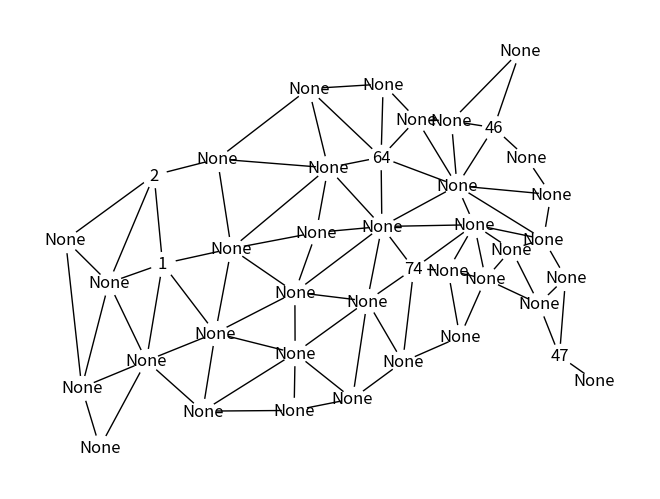

Write the Python code that produced this figure. (Note: this script raises an exception after producing the figure.)
# # class board
# init
#     create nodes
#     create edges
#     positions

# assignNumber

# showBoard

# returnAvailableStatesinRegions



# # class game
# init
#     Create Deck

# autoround
    
# manualround

# DrawCards

# Roll Dice

# Reshuffle Deck

# # class ai
# pass

import networkx as nx
import matplotlib.pyplot as plt
import matplotlib.image as mpimg
from random import randint, shuffle


class Board:
    def __init__(self):
        # Lists of all states in regions
        northeast = ['New England', 'New York', 'Pennsylvania', 'Midcoastal', 'Ohio', 'West Virginia']
        southeast = ['Virginia', 'Kentucky', 'Tennessee', 'North Carolina', 'South Carolina', 'Georgia', 'Alabama', 'Mississippi', 'Florida']
        northcentral = ['Michigan', 'Indiana', 'Illinois', 'Wisconsin', 'Minnesota', 'Iowa', 'North Dakota', 'South Dakota', 'Nebraska']
        southcentral = ['Missouri', 'Kansas', 'Arkansas', 'Oklahoma', 'Louisiana', 'Texas']
        northwest = ['Washington', 'Oregon', 'Idaho', 'Montana', 'Wyoming']
        southwest = ['California', 'Nevada', 'Utah', 'Colorado', 'Arizona', 'New Mexico']

        # Create Graph and add nodes
        self.map = nx.Graph()
        # map.add_nodes_from(states)
        self.map.add_nodes_from(northeast,regions=['North','East'],value=None,isCrossed=False,isCircled=False)
        self.map.add_nodes_from(southeast,regions=['South','East'],value=None,isCrossed=False,isCircled=False)
        self.map.add_nodes_from(northcentral,regions=['North','Central'],value=None,isCrossed=False,isCircled=False)
        self.map.add_nodes_from(southcentral,regions=['South','Central'],value=None,isCrossed=False,isCircled=False)
        self.map.add_nodes_from(northwest,regions=['North','West'],value=None,isCrossed=False,isCircled=False)
        self.map.add_nodes_from(southwest,regions=['South','West'],value=None,isCrossed=False,isCircled=False)
        self.map.add_edges_from([('New Mexico', 'Oklahoma'), ('New Mexico', 'Arizona'), ('New Mexico', 'Texas'), ('New Mexico', 'Colorado'), 
                            ('Idaho', 'Montana'), ('Idaho', 'Oregon'), ('Idaho', 'Nevada'), ('Idaho', 'Washington'), ('Idaho', 'Utah'), ('Idaho', 'Wyoming'), 
                            ('California', 'Oregon'), ('California', 'Arizona'), ('California', 'Nevada'), 
                            ('Georgia', 'Alabama'), ('Georgia', 'Florida'), ('Georgia', 'South Carolina'), ('Georgia', 'Tennessee'), 
                            ('Florida', 'Alabama'), 
                            ('Texas', 'Oklahoma'), ('Texas', 'Louisiana'), ('Texas', 'Arkansas'), 
                            ('Nebraska', 'Iowa'), ('Nebraska', 'Kansas'), ('Nebraska', 'Colorado'), ('Nebraska', 'Wyoming'), ('Nebraska', 'Missouri'), ('Nebraska', 'South Dakota'), 
                            ('Montana', 'Wyoming'), ('Montana', 'North Dakota'), ('Montana', 'South Dakota'), 
                            ('Oklahoma', 'Missouri'), ('Oklahoma', 'Kansas'), ('Oklahoma', 'Colorado'), ('Oklahoma', 'Arkansas'), 
                            ('New England', 'New York'), 
                            ('Midcoastal', 'Pennsylvania'), ('Midcoastal', 'New York'), ('Midcoastal', 'Virginia'), 
                            ('West Virginia', 'Pennsylvania'), ('West Virginia', 'Ohio'), ('West Virginia', 'Kentucky'), ('West Virginia', 'Virginia'), 
                            ('Mississippi', 'Alabama'), ('Mississippi', 'Louisiana'), ('Mississippi', 'Arkansas'), ('Mississippi', 'Tennessee'), 
                            ('Pennsylvania', 'Ohio'), ('Pennsylvania', 'New York'), 
                            ('Alabama', 'Tennessee'), 
                            ('Utah', 'Wyoming'), ('Utah', 'Arizona'), ('Utah', 'Colorado'), ('Utah', 'Nevada'), 
                            ('Kentucky', 'Missouri'), ('Kentucky', 'Illinois'), ('Kentucky', 'Ohio'), ('Kentucky', 'Indiana'), ('Kentucky', 'Tennessee'), ('Kentucky', 'Virginia'), 
                            ('Washington', 'Oregon'), 
                            ('Louisiana', 'Arkansas'), 
                            ('Tennessee', 'Arkansas'), ('Tennessee', 'North Carolina'), ('Tennessee', 'Missouri'), ('Tennessee', 'Virginia'), 
                            ('Iowa', 'Minnesota'), ('Iowa', 'Wisconsin'), ('Iowa', 'Illinois'), ('Iowa', 'Missouri'), ('Iowa', 'South Dakota'), 
                            ('Wisconsin', 'Minnesota'), ('Wisconsin', 'Michigan'), ('Wisconsin', 'Illinois'), 
                            ('Oregon', 'Nevada'), 
                            ('North Dakota', 'Minnesota'), ('North Dakota', 'South Dakota'), 
                            ('Arkansas', 'Missouri'), 
                            ('Nevada', 'Arizona'), 
                            ('Michigan', 'Ohio'), ('Michigan', 'Indiana'), 
                            ('Ohio', 'Indiana'), 
                            ('South Dakota', 'Minnesota'), ('South Dakota', 'Wyoming'), 
                            ('Virginia', 'North Carolina'), 
                            ('Kansas', 'Missouri'), ('Kansas', 'Colorado'), 
                            ('South Carolina', 'North Carolina'), 
                            ('Illinois', 'Missouri'), ('Illinois', 'Indiana'), 
                            ('Wyoming', 'Colorado')])

    def assignNumber(self, state, value):
        self.map.nodes[state]['value'] = value

    def showMap(self):
        pos = {'New England':(2316,415),'New York':(2180,485),'Pennsylvania':(2100,633),'Midcoastal':(2204,707),'Ohio':(1893,704),'West Virginia':(1993,788),'Virginia':(2118,817),'Kentucky':(1849,858),'Tennessee':(1782,969), 'North Carolina':(2147,944),'South Carolina':(2050,1050), 'Georgia':(1925,1134), 'Alabama':(1760,1153), 'Mississippi':(1625,1158), 'Florida':(2028,1353),'Michigan':(1793,539), 'Indiana':(1747,728), 'Illinois':(1614,733), 'Wisconsin':(1571,468), 'Minnesota':(1376,363), 'Iowa':(1433,641), 'North Dakota':(1149,330), 'South Dakota':(1153,493), 'Nebraska':(1152,666),'Missouri':(1490,853), 'Kansas':(1235,836),'Arkansas':(1487,1050), 'Oklahoma':(1281,1020), 'Louisiana':(1495,1258), 'Texas':(1206,1245),'Washington':(394,225), 'Oregon':(324,395),'Idaho':(575,471),'Montana':(794,328), 'Wyoming':(843,550),'California':(261,815), 'Nevada':(429,693), 'Utah':(638,747),'Colorado':(905,790), 'Arizona':(605,999), 'New Mexico':(851,1045)}
        valuesDict = nx.get_node_attributes(self.map, 'value')
        nx.draw(self.map,pos,labels=valuesDict,node_color='#ffffff')
        img = mpimg.imread('mapImage.jpg')
        plt.imshow(img)
        plt.show()

    def availableStatesInRegions(self, regions):
        availableStates = []
        for state in self.map:
            if self.map.nodes[state]['value'] == None:
                if self.map.nodes[state]['isCrossed'] == False:
                    if self.map.nodes[state]['regions'][0] in regions or self.map.nodes[state]['regions'][1] in regions:
                        print(state)

class Card:
    def __init__(self,state,region):
        self.state = state
        self.region = region

class Deck:
    def __init__(self):
        self.deck = []
        listOfCards = [('Indiana','Central'),('Nevada','South'),('Washington','West'),
                       ('Illinois','North'),('Ohio','North'),('Arkansas','Central'),
                       ('South Dakota','Central'),('Wyoming','West'),('Virginia','East'),
                       ('Arizona','South'),('Midcoastal','East'),('Texas','South'),
                       ('Kentucky','South'),('Wisconsin','Central'),('Nebraska','North'),
                       ('Montana','North'),('Kansas','Central'),('New York','North'),
                       ('North Carolina','East'),('Florida','East'),('Iowa','Central'),
                       ('Michigan','North'),('Minnesota','North'),('Louisiana','Central'),
                       ('Alabama','South'),('New England','East'),('Mississippi','East'),
                       ('Utah','West'),('South Carolina','East'),('Georgia','South'),
                       ('Oklahoma','South'),('Oregon','North'),('West Virginia','North'),
                       ('Pennsylvania','East'),('North Dakota','North'),('New Mexico','West'),
                       ('Colorado','South'),('Idaho','West'),('Tennessee','South'),
                       ('Missouri','South'),('California','West')]
        for card in listOfCards:
            self.deck.append(Card(card[0],card[1]))
        shuffle(self.deck)

    def setupGame(self):
        setupCards = []
        setupNumbers = []
        for i in range(4):
            setupCards.append(self.deck.pop())
        for i in range(2):
            diceRoll = self.rollDice()
            if diceRoll[0] != diceRoll[1]:
               setupNumbers.append(min(diceRoll)*10+max(diceRoll))
               setupNumbers.append(max(diceRoll)*10+min(diceRoll)) 
            else:
                i -= 1
        return (setupCards, setupNumbers)

    def rollDice(self):
        return [randint(0,9), randint(0,9)]

def main():
    board = Board()
    deck = Deck()
    print(map)
    board.assignNumber('Utah',1)
    print(board.map.nodes['Utah'])
    board.assignNumber('Arizona',2)
    print(board.map.nodes['Arizona']['value'])
    # board.showMap()
    board.availableStatesInRegions(['West'])
    print(deck.deck[0].state)
    setupStates = deck.setupGame()
    for i in range(len(setupStates[0])):
        board.assignNumber(setupStates[0][i].state, setupStates[1][i])
    board.showMap()
    

if __name__ == "__main__":
    main()
